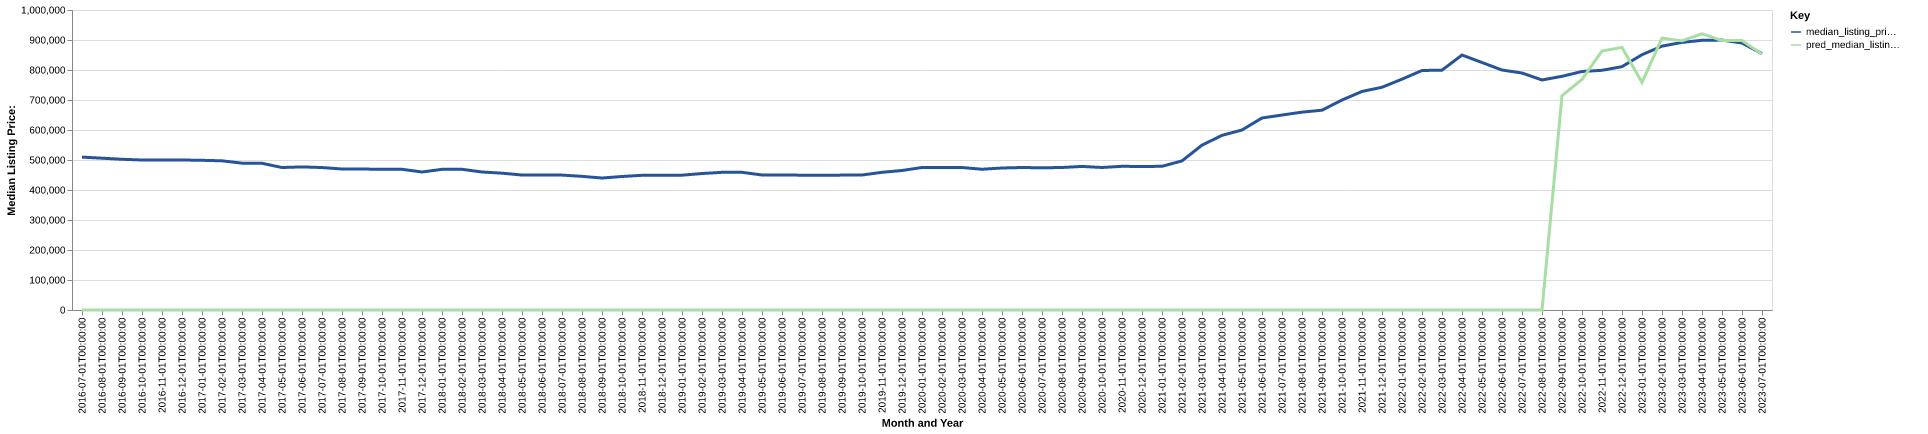

The data file committed next to this chart (first rows):
date, time_idx, median_listing_price, thirty_year_interest_rate_five, month, county_name, active_listing_count, median_days_on_market, pred_median_listing_price, month_year
2016-07-01, 0, 509650, 3.72, 7, Naples-Marco Island, FL, 5695, 102.0, 0, Jul-2016
2016-08-01, 1, 506022, 3.73, 8, Naples-Marco Island, FL, 5528, 112.0, 0, Aug-2016
2016-09-01, 2, 502400, 3.66, 9, Naples-Marco Island, FL, 5529, 115.0, 0, Sep-2016
2016-10-01, 3, 499999, 3.64, 10, Naples-Marco Island, FL, 5833, 109.0, 0, Oct-2016
2016-11-01, 4, 499999, 3.66, 11, Naples-Marco Island, FL, 6340, 91.0, 0, Nov-2016
2016-12-01, 5, 499999, 3.48, 12, Naples-Marco Island, FL, 6793, 88.0, 0, Dec-2016
2017-01-01, 6, 499000, 3.45, 1, Naples-Marco Island, FL, 7345, 86.0, 0, Jan-2017
2017-02-01, 7, 497250, 3.5, 2, Naples-Marco Island, FL, 7690, 85.0, 0, Feb-2017
2017-03-01, 8, 489450, 3.52, 3, Naples-Marco Island, FL, 7700, 81.0, 0, Mar-2017
2017-04-01, 9, 489000, 4.03, 4, Naples-Marco Island, FL, 7612, 86.0, 0, Apr-2017
2017-05-01, 10, 474950, 4.32, 5, Naples-Marco Island, FL, 6718, 94.0, 0, May-2017
2017-06-01, 11, 477000, 4.2, 6, Naples-Marco Island, FL, 6192, 101.0, 0, Jun-2017
2017-07-01, 12, 474900, 4.19, 7, Naples-Marco Island, FL, 5914, 103.0, 0, Jul-2017
2017-08-01, 13, 469998, 4.3, 8, Naples-Marco Island, FL, 5658, 108.0, 0, Aug-2017
2017-09-01, 14, 469900, 4.1, 9, Naples-Marco Island, FL, 5465, 115.0, 0, Sep-2017
2017-10-01, 15, 469000, 4.05, 10, Naples-Marco Island, FL, 5387, 120.0, 0, Oct-2017
2017-11-01, 16, 469000, 3.94, 11, Naples-Marco Island, FL, 5765, 109.0, 0, Nov-2017
2017-12-01, 17, 460000, 4.03, 12, Naples-Marco Island, FL, 6114, 103.0, 0, Dec-2017
2018-01-01, 18, 468900, 3.93, 1, Naples-Marco Island, FL, 6385, 80.0, 0, Jan-2018
2018-02-01, 19, 469000, 3.83, 2, Naples-Marco Island, FL, 6867, 75.0, 0, Feb-2018
2018-03-01, 20, 460000, 3.94, 3, Naples-Marco Island, FL, 7090, 73.0, 0, Mar-2018
2018-04-01, 21, 456100, 3.95, 4, Naples-Marco Island, FL, 6898, 81.0, 0, Apr-2018
2018-05-01, 22, 449900, 3.99, 5, Naples-Marco Island, FL, 6574, 87.0, 0, May-2018
2018-06-01, 23, 449900, 4.15, 6, Naples-Marco Island, FL, 6206, 96.0, 0, Jun-2018
2018-07-01, 24, 449700, 4.4, 7, Naples-Marco Island, FL, 5894, 103.0, 0, Jul-2018
2018-08-01, 25, 445473, 4.46, 8, Naples-Marco Island, FL, 5719, 106.0, 0, Aug-2018
2018-09-01, 26, 439950, 4.58, 9, Naples-Marco Island, FL, 5649, 107.0, 0, Sep-2018
2018-10-01, 27, 445000, 4.66, 10, Naples-Marco Island, FL, 6080, 99.0, 0, Oct-2018
2018-11-01, 28, 449000, 4.62, 11, Naples-Marco Island, FL, 6595, 88.0, 0, Nov-2018
2018-12-01, 29, 449000, 4.54, 12, Naples-Marco Island, FL, 6957, 86.0, 0, Dec-2018
2019-01-01, 30, 449450, 4.6, 1, Naples-Marco Island, FL, 7385, 87.0, 0, Jan-2019
2019-02-01, 31, 454862, 4.72, 2, Naples-Marco Island, FL, 7863, 85.0, 0, Feb-2019
2019-03-01, 32, 458914, 4.9, 3, Naples-Marco Island, FL, 7821, 85.0, 0, Mar-2019
2019-04-01, 33, 458989, 4.94, 4, Naples-Marco Island, FL, 7660, 88.0, 0, Apr-2019
2019-05-01, 34, 450000, 4.75, 5, Naples-Marco Island, FL, 7113, 97.0, 0, May-2019
2019-06-01, 35, 450000, 4.51, 6, Naples-Marco Island, FL, 6567, 102.0, 0, Jun-2019
2019-07-01, 36, 449450, 4.41, 7, Naples-Marco Island, FL, 6108, 108.0, 0, Jul-2019
2019-08-01, 37, 449245, 4.41, 8, Naples-Marco Island, FL, 5958, 109.0, 0, Aug-2019
2019-09-01, 38, 449614, 4.2, 9, Naples-Marco Island, FL, 5878, 106.0, 0, Sep-2019
2019-10-01, 39, 449950, 4.14, 10, Naples-Marco Island, FL, 5850, 102.0, 0, Oct-2019
2019-11-01, 40, 459000, 3.84, 11, Naples-Marco Island, FL, 6017, 87.0, 0, Nov-2019
2019-12-01, 41, 465000, 3.81, 12, Naples-Marco Island, FL, 6125, 85.0, 0, Dec-2019
2020-01-01, 42, 475000, 3.75, 1, Naples-Marco Island, FL, 6087, 87.0, 0, Jan-2020
2020-02-01, 43, 475000, 3.73, 2, Naples-Marco Island, FL, 6203, 86.0, 0, Feb-2020
2020-03-01, 44, 475000, 3.78, 3, Naples-Marco Island, FL, 6160, 80.0, 0, Mar-2020
2020-04-01, 45, 469160, 3.75, 4, Naples-Marco Island, FL, 5994, 90.0, 0, Apr-2020
2020-05-01, 46, 473345, 3.74, 5, Naples-Marco Island, FL, 5683, 99.0, 0, May-2020
2020-06-01, 47, 475000, 3.72, 6, Naples-Marco Island, FL, 5341, 107.0, 0, Jun-2020
2020-07-01, 48, 474000, 3.49, 7, Naples-Marco Island, FL, 4927, 106.0, 0, Jul-2020
2020-08-01, 49, 475000, 3.65, 8, Naples-Marco Island, FL, 4621, 94.0, 0, Aug-2020
2020-09-01, 50, 478579, 3.33, 9, Naples-Marco Island, FL, 4314, 94.0, 0, Sep-2020
2020-10-01, 51, 475000, 3.28, 10, Naples-Marco Island, FL, 4156, 83.0, 0, Oct-2020
2020-11-01, 52, 479000, 3.21, 11, Naples-Marco Island, FL, 3915, 74.0, 0, Nov-2020
2020-12-01, 53, 478303, 3.07, 12, Naples-Marco Island, FL, 3638, 74.0, 0, Dec-2020
2021-01-01, 54, 479000, 2.99, 1, Naples-Marco Island, FL, 3192, 73.0, 0, Jan-2021
2021-02-01, 55, 497000, 2.93, 2, Naples-Marco Island, FL, 2416, 60.0, 0, Feb-2021
2021-03-01, 56, 549500, 2.88, 3, Naples-Marco Island, FL, 1796, 49.0, 0, Mar-2021
2021-04-01, 57, 582100, 2.84, 4, Naples-Marco Island, FL, 1491, 44.0, 0, Apr-2021
2021-05-01, 58, 600000, 2.71, 5, Naples-Marco Island, FL, 1263, 43.0, 0, May-2021
2021-06-01, 59, 640000, 2.79, 6, Naples-Marco Island, FL, 1232, 44.0, 0, Jun-2021
... 25 more rows
